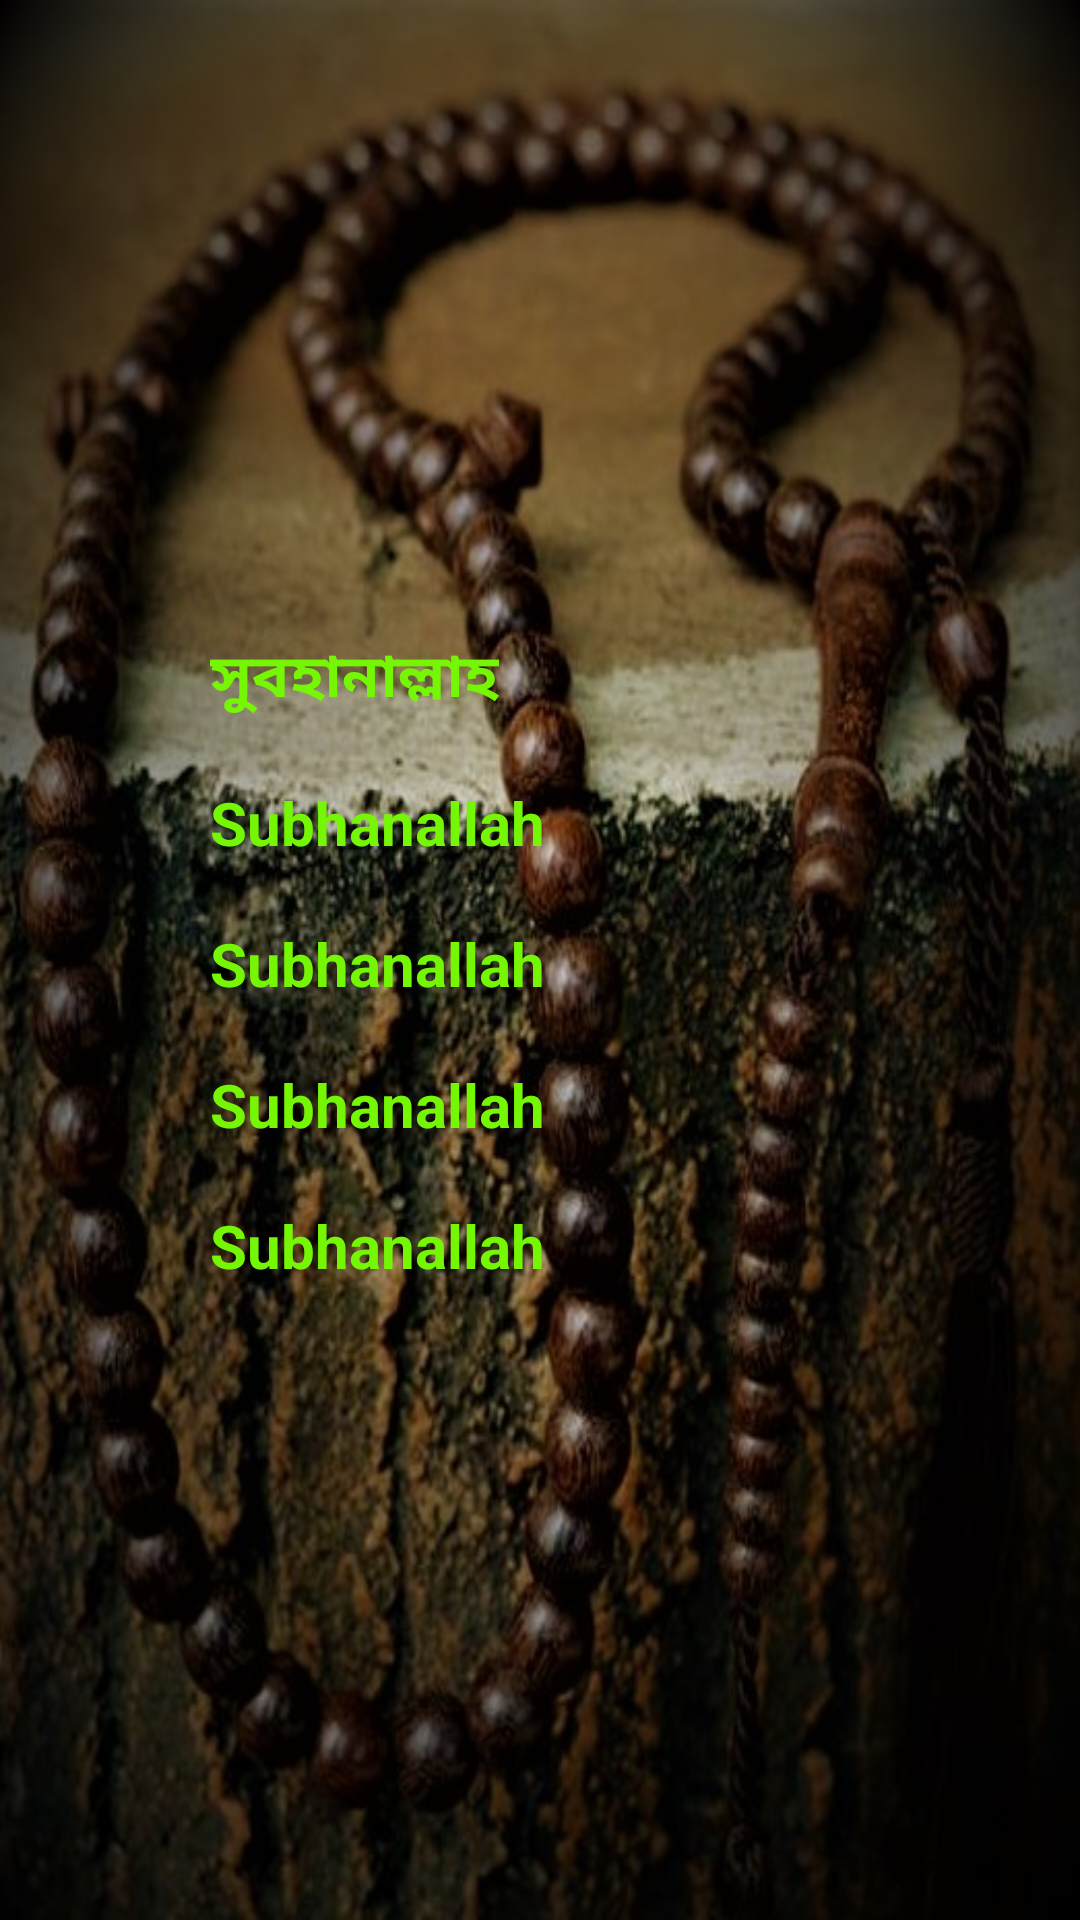

Produce the Android XML layout that renders to this screen, including the resource entries it uses.
<!-- AndroidManifest.xml: application theme Theme.MyTosbih -->
<!-- res/layout/activity_datahistory.xml -->
<?xml version="1.0" encoding="utf-8"?>
<LinearLayout xmlns:android="http://schemas.android.com/apk/res/android"
    android:orientation="vertical"
    android:layout_width="match_parent"
    android:layout_height="match_parent"
    android:background="@drawable/tasbih1"
    android:gravity="center"

    >


    <TextView
        android:id="@+id/subhanallah_history_Id"
        android:layout_width="match_parent"
        android:layout_height="wrap_content"
        android:layout_margin="10dp"
        android:text="সুবহানাল্লাহ"
        android:textStyle="bold"
        android:textColor="#75F605"
        android:paddingLeft="60dp"
        android:textSize="20dp" />

    <TextView
        android:id="@+id/alhamdulillah_history_Id"
        android:layout_width="match_parent"
        android:layout_height="wrap_content"
        android:layout_margin="10dp"
        android:text="Subhanallah"
        android:textStyle="bold"
        android:textColor="#75F605"
        android:paddingLeft="60dp"
        android:textSize="20dp" />

    <TextView
        android:id="@+id/lailaha_history_Id"
        android:layout_width="match_parent"
        android:layout_height="wrap_content"
        android:layout_margin="10dp"
        android:text="Subhanallah"
        android:textStyle="bold"
        android:textColor="#75F605"
        android:paddingLeft="60dp"
        android:textSize="20dp" />

    <TextView
        android:id="@+id/allahuakbar_history_Id"
        android:layout_width="match_parent"
        android:layout_height="wrap_content"
        android:layout_margin="10dp"
        android:text="Subhanallah"
        android:textStyle="bold"
        android:textColor="#75F605"
        android:paddingLeft="60dp"
        android:textSize="20dp" />

    <TextView
        android:id="@+id/allah_history_Id"
        android:layout_width="match_parent"
        android:layout_height="wrap_content"
        android:layout_margin="10dp"
        android:text="Subhanallah"
        android:textStyle="bold"
        android:textColor="#75F605"
        android:paddingLeft="60dp"
        android:textSize="20dp" />

</LinearLayout>
<!-- resources referenced by this layout -->
<resources>
  <!-- drawable tasbih1: jpg bitmap (drawable-v24, 109830 bytes) -->
  <style name="Theme.MyTosbih" parent="Theme.MaterialComponents.DayNight.DarkActionBar">
          
          <item name="colorPrimary">@color/purple_500</item>
          <item name="colorPrimaryVariant">@color/purple_700</item>
          <item name="colorOnPrimary">@color/white</item>
          
          <item name="colorSecondary">@color/teal_200</item>
          <item name="colorSecondaryVariant">@color/teal_700</item>
          <item name="colorOnSecondary">@color/black</item>
          
          <item name="android:statusBarColor" tools:targetApi="l">?attr/colorPrimaryVariant</item>
          
      </style>
  <color name="purple_500">#FF6200EE</color>
  <color name="purple_700">#FF3700B3</color>
  <color name="white">#FFFFFFFF</color>
  <color name="teal_200">#FF03DAC5</color>
  <color name="teal_700">#FF018786</color>
  <color name="black">#FF000000</color>
</resources>
